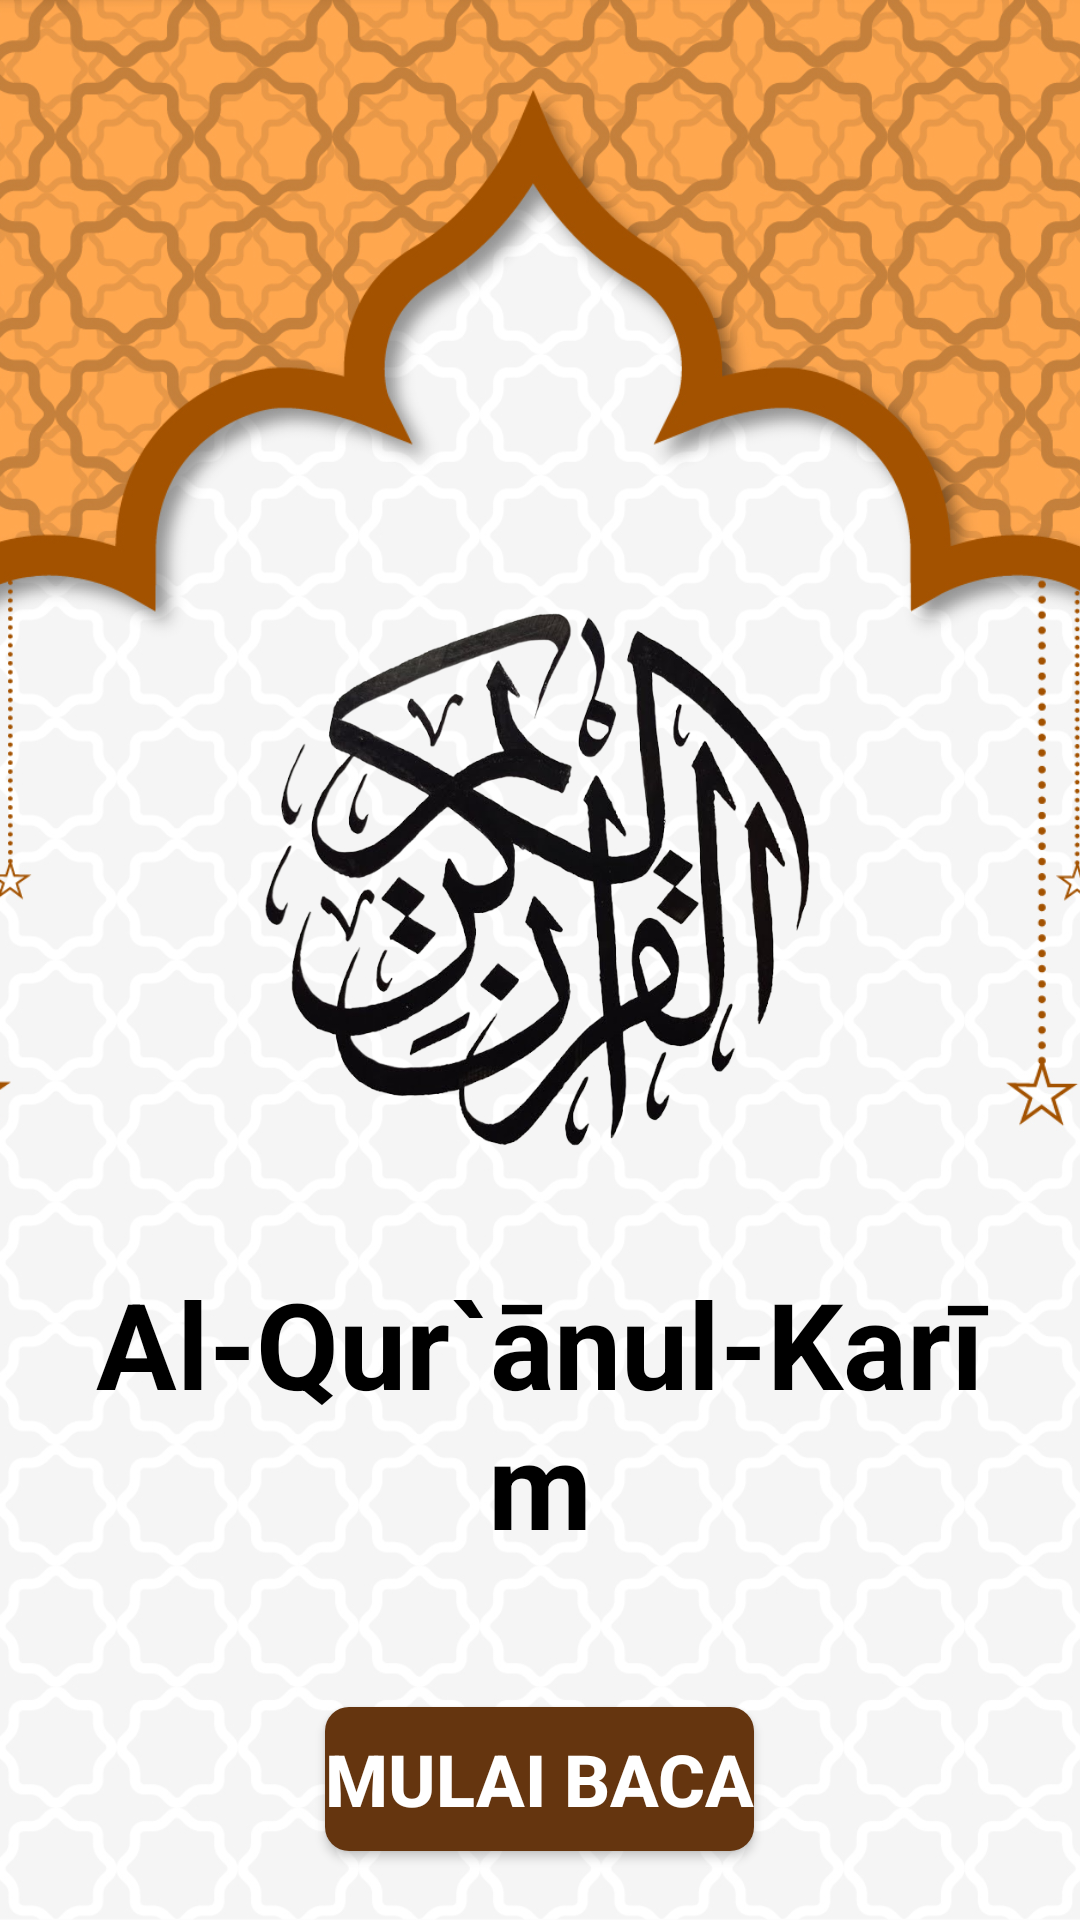

The Android layout XML behind this screen, and the referenced resources:
<!-- AndroidManifest.xml: application theme Theme.QuranAp -->
<!-- res/layout/activity_start.xml -->
<RelativeLayout xmlns:android="http://schemas.android.com/apk/res/android"
    android:layout_width="match_parent"
    android:layout_height="match_parent">

    <ImageView
        android:id="@+id/imageViewBackground"
        android:layout_width="match_parent"
        android:layout_height="match_parent"
        android:src="@drawable/home_background"
        android:scaleType="centerCrop" />

    <ImageView
        android:id="@+id/imageViewTitleArabic"
        android:layout_width="328dp"
        android:layout_height="226dp"
        android:layout_alignParentTop="true"
        android:layout_centerHorizontal="true"
        android:layout_marginTop="179dp"
        android:gravity="center"
        android:padding="16dp"
        android:src="@drawable/al_quranul_karim" />

    <TextView
        android:id="@+id/textViewTitleIndonesia"
        android:layout_width="match_parent"
        android:layout_height="wrap_content"
        android:layout_below="@+id/imageViewTitleArabic"
        android:layout_centerHorizontal="true"
        android:fontFamily="sans-serif"
        android:gravity="center"
        android:padding="16dp"
        android:text="Al-Qur`ānul-Karīm"
        android:textColor="#000"
        android:textSize="40sp"
        android:textStyle="bold" />

    <Button
        android:id="@+id/buttonStart"
        android:layout_width="wrap_content"
        android:layout_height="wrap_content"
        android:text="Mulai Baca"
        android:textSize="24sp"
        android:textColor="#FFF"
        android:textStyle="bold"
        android:layout_below="@id/textViewTitleIndonesia"
        android:layout_centerHorizontal="true"
        android:layout_marginTop="32dp"
        android:background="@drawable/start_button"/>

    <ImageView
        android:id="@+id/imageViewLogo"
        android:layout_width="100dp"
        android:layout_height="100dp"
        android:src="@drawable/quran_logo"
        android:layout_alignParentBottom="true"
        android:layout_alignParentEnd="true"
        android:layout_marginBottom="32dp"
        android:layout_marginEnd="32dp" />

</RelativeLayout>
<!-- resources referenced by this layout -->
<resources>
  <!-- drawable al_quranul_karim: png bitmap (drawable, 256949 bytes) -->
  <!-- drawable home_background: png bitmap (drawable, 675063 bytes) -->
  <!-- drawable start_button (drawable) -->
  <?xml version="1.0" encoding="utf-8"?>
  <shape xmlns:android="http://schemas.android.com/apk/res/android">
      <solid android:color="#65350F" />
      <corners android:radius="8dp" />
  </shape>
  <style name="Theme.QuranAp" parent="Theme.MaterialComponents.DayNight.DarkActionBar">
          
          <item name="colorPrimary">#65350F</item>
          <item name="colorPrimaryVariant">#65350F</item>
          <item name="colorOnPrimary">@color/white</item>
          
          <item name="colorSecondary">#CD7F32</item>
          <item name="colorSecondaryVariant">#CD7F32</item>
          <item name="colorOnSecondary">@color/black</item>
          
          <item name="android:statusBarColor">?attr/colorPrimaryVariant</item>
          
      </style>
  <!-- not gathered from this repository: default colours our renderer supplied (Android Studio template values) -->
  <color name="black">#FF000000</color>
  <color name="white">#FFFFFFFF</color>
</resources>
